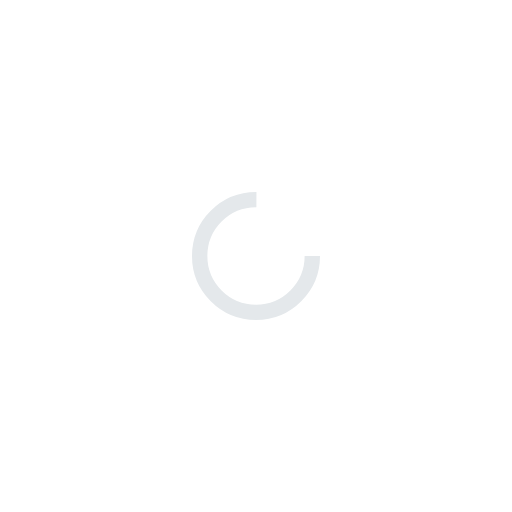
t = 0.00 s
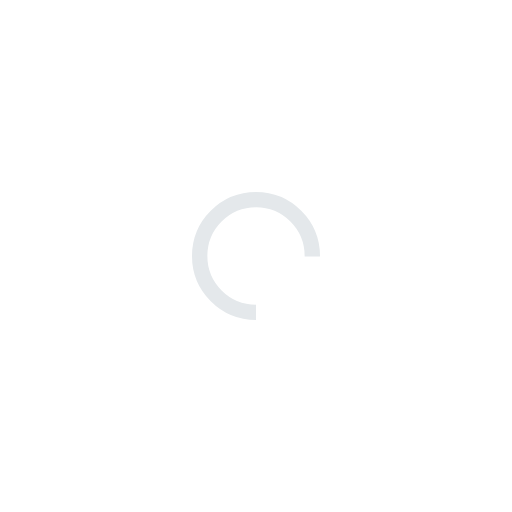
t = 0.25 s
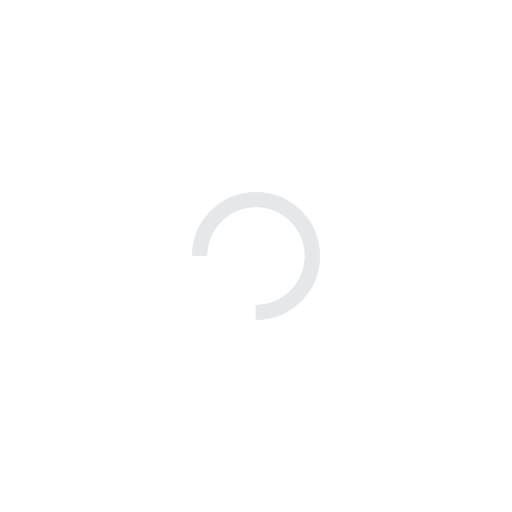
t = 0.50 s
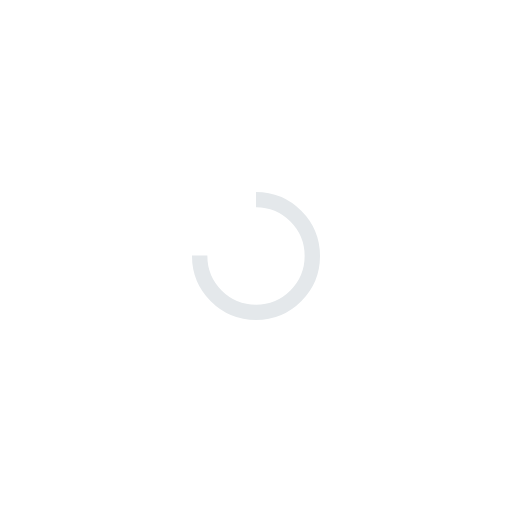
t = 0.75 s

The animated SVG that drew these frames (rendered in a browser with its animation timeline set to each time). Animation: 1 SMIL element (animateTransform=1); one cycle of 1.00 s, repeats indefinitely.

<?xml version="1.0" encoding="utf-8"?>
<svg xmlns="http://www.w3.org/2000/svg" xmlns:xlink="http://www.w3.org/1999/xlink" style="margin: auto; background: none; display: block; shape-rendering: auto;" width="200px" height="200px" viewBox="0 0 100 100" preserveAspectRatio="xMidYMid">
<circle cx="50" cy="50" fill="none" stroke="#e4e8eb" stroke-width="3" r="11" stroke-dasharray="51.83627878423158 19.27875959474386">
  <animateTransform attributeName="transform" type="rotate" repeatCount="indefinite" dur="1s" values="0 50 50;360 50 50" keyTimes="0;1"></animateTransform>
</circle>
<!-- [ldio] generated by https://loading.io/ --></svg>